Photos from the image-classification dataset "processed" in the GitHub repository Shayanthavi/Brain-Tumer-MRI-Classifier. Its 4 classes are: glioma, meningioma, no tumor, pituitary tumor.

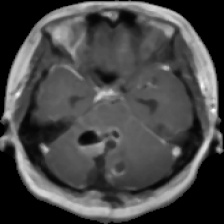
Label: glioma

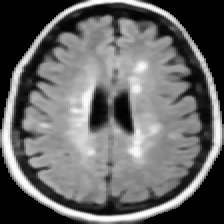
Label: no tumor

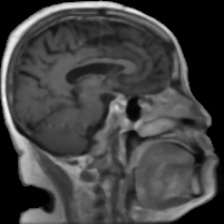
Label: pituitary tumor

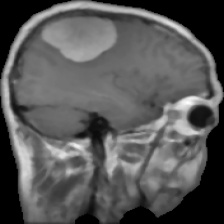
Label: meningioma

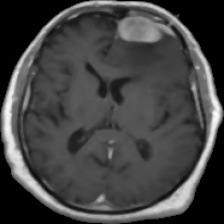
Label: meningioma

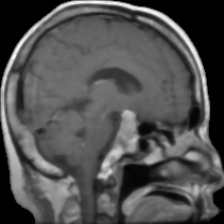
Label: pituitary tumor
